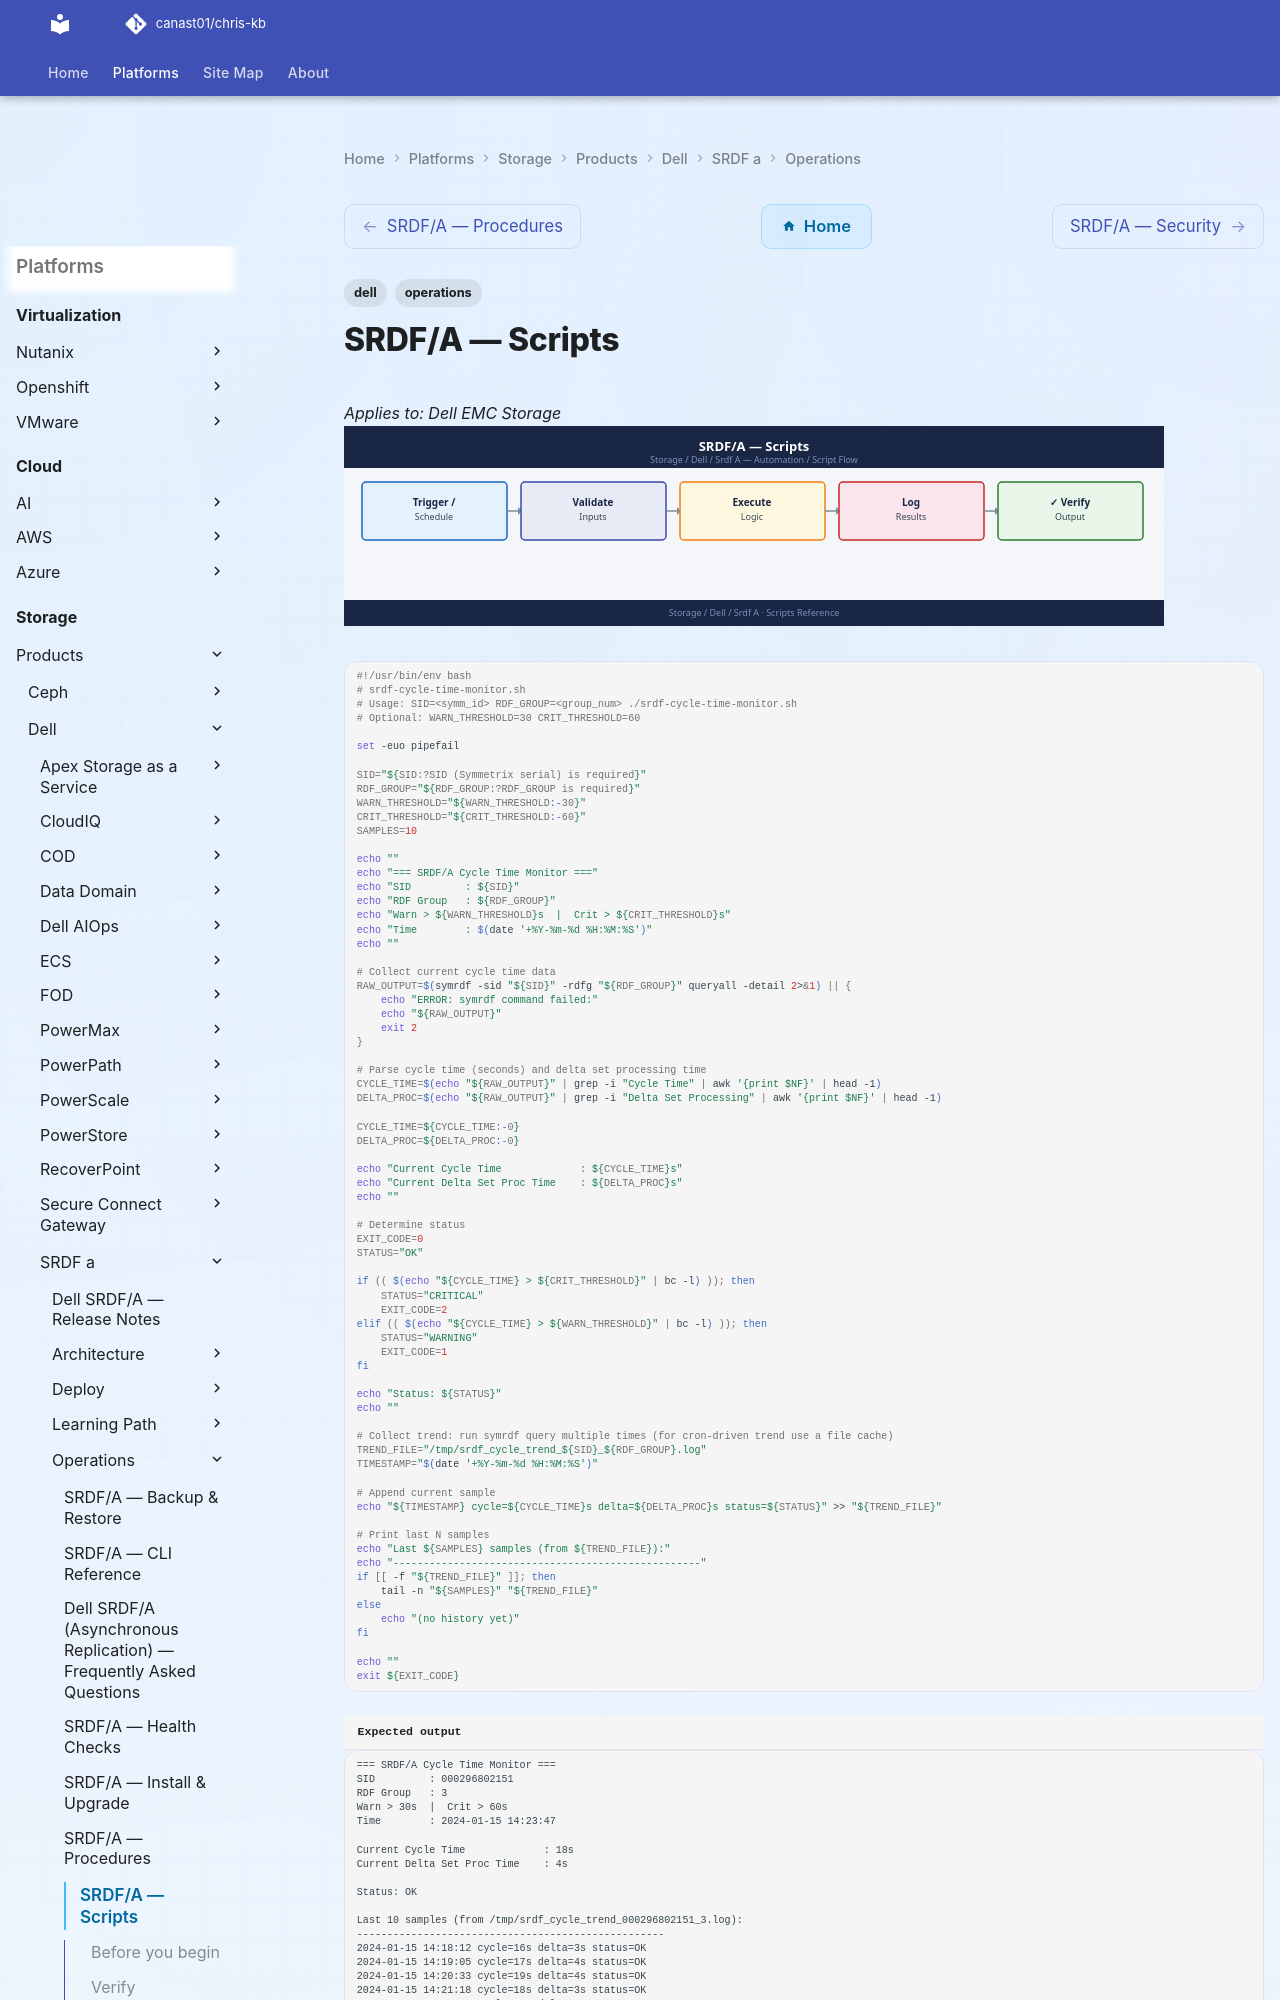

repository: canast01/chris-kb · page: storage/products/dell/srdf-a/operations/scripts/index.html · generator: mkdocs

---
tags:
  - dell
  - operations
---
# SRDF/A — Scripts

*Applies to: Dell EMC Storage*
![SRDF/A — Scripts](../../../../../assets/storage-dell-srdf-a-operations-scripts.svg)

```bash
#!/usr/bin/env bash
# srdf-cycle-time-monitor.sh
# Usage: SID=<symm_id> RDF_GROUP=<group_num> ./srdf-cycle-time-monitor.sh
# Optional: WARN_THRESHOLD=30 CRIT_THRESHOLD=60

set -euo pipefail

SID="${SID:?SID (Symmetrix serial) is required}"
RDF_GROUP="${RDF_GROUP:?RDF_GROUP is required}"
WARN_THRESHOLD="${WARN_THRESHOLD:-30}"
CRIT_THRESHOLD="${CRIT_THRESHOLD:-60}"
SAMPLES=10

echo ""
echo "=== SRDF/A Cycle Time Monitor ==="
echo "SID         : ${SID}"
echo "RDF Group   : ${RDF_GROUP}"
echo "Warn > ${WARN_THRESHOLD}s  |  Crit > ${CRIT_THRESHOLD}s"
echo "Time        : $(date '+%Y-%m-%d %H:%M:%S')"
echo ""

# Collect current cycle time data
RAW_OUTPUT=$(symrdf -sid "${SID}" -rdfg "${RDF_GROUP}" queryall -detail 2>&1) || {
    echo "ERROR: symrdf command failed:"
    echo "${RAW_OUTPUT}"
    exit 2
}

# Parse cycle time (seconds) and delta set processing time
CYCLE_TIME=$(echo "${RAW_OUTPUT}" | grep -i "Cycle Time" | awk '{print $NF}' | head -1)
DELTA_PROC=$(echo "${RAW_OUTPUT}" | grep -i "Delta Set Processing" | awk '{print $NF}' | head -1)

CYCLE_TIME=${CYCLE_TIME:-0}
DELTA_PROC=${DELTA_PROC:-0}

echo "Current Cycle Time             : ${CYCLE_TIME}s"
echo "Current Delta Set Proc Time    : ${DELTA_PROC}s"
echo ""

# Determine status
EXIT_CODE=0
STATUS="OK"

if (( $(echo "${CYCLE_TIME} > ${CRIT_THRESHOLD}" | bc -l) )); then
    STATUS="CRITICAL"
    EXIT_CODE=2
elif (( $(echo "${CYCLE_TIME} > ${WARN_THRESHOLD}" | bc -l) )); then
    STATUS="WARNING"
    EXIT_CODE=1
fi

echo "Status: ${STATUS}"
echo ""

# Collect trend: run symrdf query multiple times (for cron-driven trend use a file cache)
TREND_FILE="/tmp/srdf_cycle_trend_${SID}_${RDF_GROUP}.log"
TIMESTAMP="$(date '+%Y-%m-%d %H:%M:%S')"

# Append current sample
echo "${TIMESTAMP} cycle=${CYCLE_TIME}s delta=${DELTA_PROC}s status=${STATUS}" >> "${TREND_FILE}"

# Print last N samples
echo "Last ${SAMPLES} samples (from ${TREND_FILE}):"
echo "---------------------------------------------------"
if [[ -f "${TREND_FILE}" ]]; then
    tail -n "${SAMPLES}" "${TREND_FILE}"
else
    echo "(no history yet)"
fi

echo ""
exit ${EXIT_CODE}
```


```text title="Expected output"
=== SRDF/A Cycle Time Monitor ===
SID         : 000296802151
RDF Group   : 3
Warn > 30s  |  Crit > 60s
Time        : 2024-01-15 14:23:47

Current Cycle Time             : 18s
Current Delta Set Proc Time    : 4s

Status: OK

Last 10 samples (from /tmp/srdf_cycle_trend_000296802151_3.log):
---------------------------------------------------
2024-01-15 14:18:12 cycle=16s delta=3s status=OK
2024-01-15 14:19:05 cycle=17s delta=4s status=OK
2024-01-15 14:20:33 cycle=19s delta=4s status=OK
2024-01-15 14:21:18 cycle=18s delta=3s status=OK
2024-01-15 14:23:47 cycle=18s delta=4s status=OK
```

!!! warning "Common errors"
    | Error | Fix |
    |---|---|
    | `ERROR: symrdf command failed: symrdf: Command not found` | Ensure EMC Solutions Enabler is installed and `symrdf` is in PATH, or source the appropriate environment setup script (typically `/opt/emc/SYMCLI/bin/setenv.sh`). |
    | `SID (Symmetrix serial) is required` | Export the SID variable before running the script: `export SID=000296802151 RDF_GROUP=3 && ./srdf-cycle-time-monitor.sh`. |
    | `bc: command not found` | Install `bc` package (`apt-get install bc` on Debian/Ubuntu or `yum install bc` on RHEL/CentOS) for floating-point threshold comparisons. |
```bash
#!/usr/bin/env bash
# srdf-resync-after-dr-test.sh
# Usage: SID=<sid> RDF_GROUP=<rdfg> CG_NAME=<cg> ./srdf-resync-after-dr-test.sh
#
# Run ONLY after DR hosts have confirmed they have stopped I/O and unmounted R2 volumes.

set -euo pipefail
